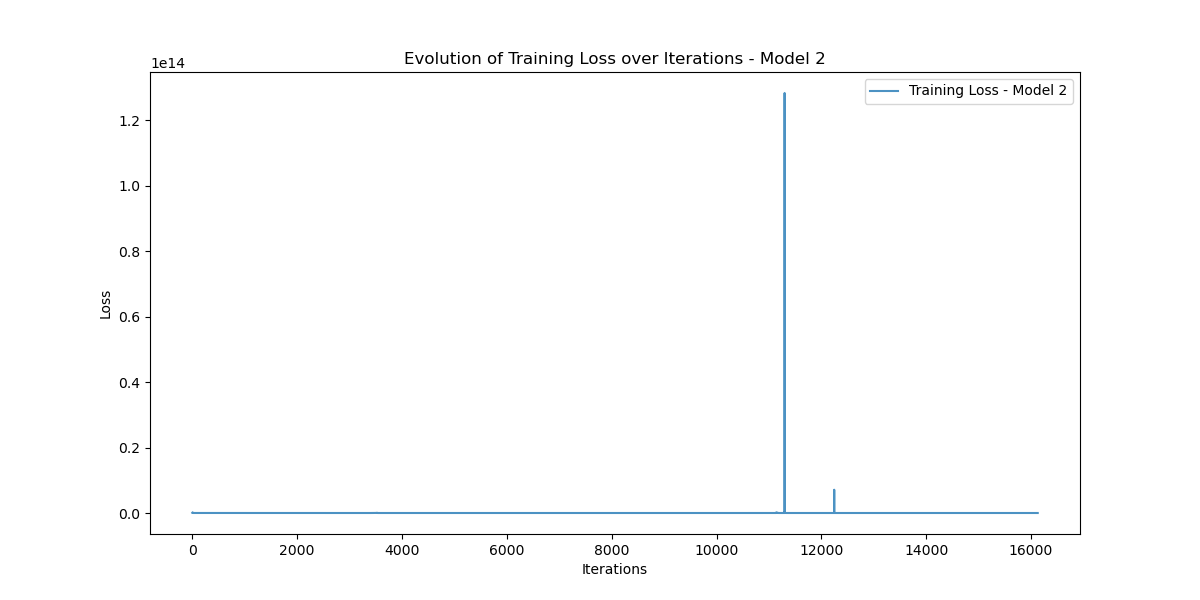

Data behind this chart, as committed beside it:
Iteration, Training_Loss
0, 38755220000
1, 24372818000
2, 55686025000
3, 41972265000
4, 73997976000
5, 45840716000
6, 47659844000
7, 40354222000
8, 58538074000
9, 75183520000
10, 54651482000
11, 62042860000
12, 20013804000
13, 46483370000
14, 65825250000
15, 33829681000
16, 38538060000
17, 24029157000
18, 53469090000
19, 38498267000
20, 60520927000
21, 29752197000
22, 17004082000
23, 931172540
24, 29550758000
25, 10041695000
26, 297594430
27, 7166093300
28, 4559674400
29, 14435638000
30, 23338322000
31, 11167304000
32, 11298839000
33, 5324428000
34, 8728573000
35, 2654082300
36, 578182200
37, 1937557500
38, 6166937000
39, 6178080000
40, 3489412000
41, 345731800
42, 1197118700
43, 2628858600
44, 563856900
45, 486222600
46, 232511470
47, 259541580
48, 100461980
49, 165406460
50, 178033600
51, 340155740
52, 194053490
53, 348975330
54, 601301400
55, 19816856
56, 633253100
57, 33910464
58, 410122620
59, 397876500
... 16,068 more rows
